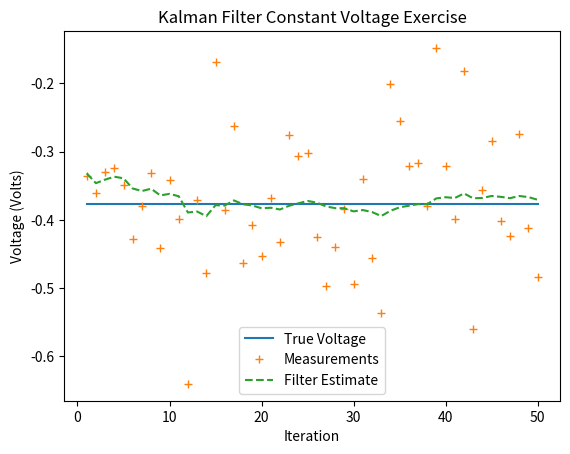
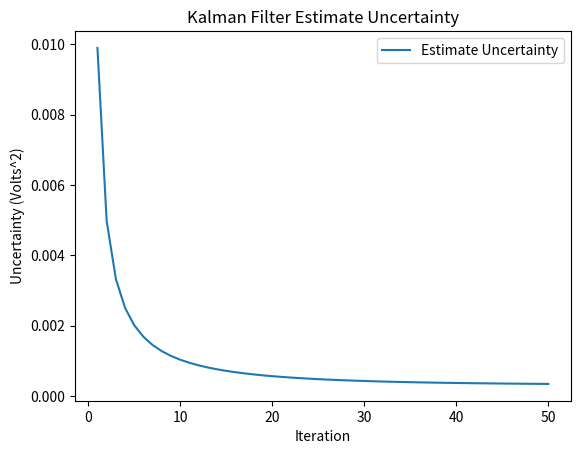

Write Python code to recreate these figures, in order.
#!/usr/bin/env python3
# -*- coding: utf-8 -*-
"""
Created on Fri Jun  5 12:18:36 2020

[redacted]

###############################################################################
# KalmanFilter.py
#
# Revision:     1.01
# Date:         8/2/2020
# Author:       Alex
#
# Purpose:      Implement a general-purpose Kalman filter class.
#
# KalmanFilter class:
# 1. All inputs to the class must be 2D Numpy arrays, even scalars.
# 2. See the __init__ function for a full description of inputs.
#
# Functions:
# 1. constant_voltage_example -- A test function to verify KalmanFilter class
#
# Notes:
# 1. Notation based on professors Greg Welch and Gary Bishop's course pack on 
#    Kalman filters from the University of North Carolina at Chapel Hill.
# 2. The terminology is based on that used in Alex Becker's tutorial located at
#    www.kalmanfilters.net.   
# 3. Running this Python file directly will plot a simple example of a Kalman
#    filter used to estimate a constant voltage.
#
##############################################################################
"""
import numpy as np
from matplotlib import pyplot as plt


class KalmanFilter:
    """Implements a general-purpose Kalman filter."""
    def __init__(self, **kwargs):
        """Initialize Kalman filter parameters and verify matrix dimensions."""
        # Initial values (time step = 0) of parameters
        self.A = kwargs['A'] # State transition matrix, size (nxn)
        self.B = kwargs['B'] # Control-input model matrix, size (nxj)
        self.H = kwargs['H'] # Observation model matrix, size (mxn)
        self.P = kwargs['P'] # Estimate error covariance matrix, size (nxn)
        self.Q = kwargs['Q'] # Process noise covariance matrix, size (nxn)
        self.R = kwargs['R'] # Measurement noise covariance matrix, size (mxm)
        self.u = kwargs['u'] # Control variable vector, size (jx1)
        self.x = kwargs['x'] # Estimated state vector, size (nx1)
        # Derived parameters
        self.j = self.u.shape[0] # Number of control dimensions
        self.m = self.H.shape[0] # Number of measurement dimensions
        self.n = self.x.shape[0] # Number of state dimensions
        j, m, n = self.j, self.m, self.n
        self.Gain = np.zeros((n,m)) # Kalman gain, size (nxm)
        self.IM = np.eye(n) # Identity matrix, size (nxn)
        # Check dimensions of parameters
        assert self.A.shape == (n,n), "A dimensions must be {}".format((n,n))
        assert self.B.shape == (n,j), "B dimensions must be {}".format((n,j))
        assert self.H.shape == (m,n), "H dimensions must be {}".format((m,n))
        assert self.P.shape == (n,n), "P dimensions must be {}".format((n,n))
        assert self.Q.shape == (n,n), "Q dimensions must be {}".format((n,n))
        assert self.R.shape == (m,m), "R dimensions must be {}".format((m,m))
        assert self.u.shape == (j,1), "u dimensions must be {}".format((j,1))
        assert self.x.shape == (n,1), "x dimensions must be {}".format((n,1))
               
        
    def predict(self):
        """Time update (Predict)"""
        # State extrapolation (a priori state estimate)
        self.x = np.dot(self.A, self.x) + np.dot(self.B, self.u)
        # Estimate error covariance extrapolation (a priori estimate error)
        self.P = np.dot(np.dot(self.A, self.P), self.A.T) + self.Q
    
    
    def correct(self, z, Q=None, R=None, u=None):
        """Measurement Update (Correct)"""
        if Q is None: Q = self.Q
        if R is None: R = self.R
        if u is None: u = self.u
        m = self.m
        assert z.shape == (m, 1), "z dimensions must be {}".format((m,1))
        # Compute Kalman gain
        _ = np.dot(np.dot(self.H, self.P), self.H.T) + R
        self.Gain = np.dot(np.dot(self.P, self.H.T), np.linalg.inv(_)) 
        # Update state estimate with measurement (a posteriori state estimate)
        self.x = self.x + np.dot(self.Gain, (z - np.dot(self.H, self.x)))
        # Update the estimate error covariance (a posteriori estimate error)
        self.P = np.dot((self.IM - np.dot(self.Gain, self.H)), self.P)
        # Update any changes made to measurement/process noise or control inputs
        self.Q, self.R, self.u = Q, R, u
        return self.x, self.P


def constant_voltage_example():
    """Visualize and validate the Kalman Filter class with a simple estimate  
    of a constant voltage.  Example from section 4.3 of:
    https://www.cs.unc.edu/~tracker/media/pdf/SIGGRAPH2001_CoursePack_08.pdf
    """
    # Input initial values (time step = 0) for all parameters
    A = np.array([[1]]) # Size of (1,1).  All parameters must be 2D arrays
    B = np.array([[0]])
    H = np.array([[1]])
    P = np.array([[1]])
    Q = np.array([[1e-5]])
    R = np.array([[0.1 ** 2]])
    u = np.array([[0]])
    x = np.array([[0]])
    filter_kwargs = {
            'A' : A,
            'B' : B,
            'H' : H,
            'P' : P,
            'Q' : Q,
            'R' : R,
            'u' : u,
            'x' : x}
    # Instantiate filter class
    kf = KalmanFilter(**filter_kwargs)
    # Generate measurements
    num_steps = 50 # Number of time steps to iterate over
    meas_mean = -0.37727 # True/actual voltage value
    meas_sigma = 0.1 # True/actual measurement standard deviation
    measurements = np.random.normal(meas_mean, meas_sigma, num_steps)
    # Initialize variables to store and plot results
    true_value = np.ones((num_steps,1)) * meas_mean
    estimates = []
    estimate_uncertainty = []
    step_range = np.arange(0, num_steps)
    # Filter loop
    for k in step_range:
        kf.predict()
        z = np.array([[measurements[k]]])
        estimate, uncertainty = kf.correct(z)
        estimates.append(np.squeeze(estimate))
        estimate_uncertainty.append(np.squeeze(uncertainty))
    # Plot results
    plt.figure()
    plt.plot(step_range+1, true_value, label='True Voltage')
    plt.plot(step_range+1, measurements, marker='+', linestyle="None", label='Measurements')
    plt.plot(step_range+1, estimates, linestyle="dashed", label='Filter Estimate')
    plt.xlabel('Iteration')
    plt.ylabel('Voltage (Volts)')
    plt.title('Kalman Filter Constant Voltage Exercise')
    plt.legend()
    plt.show()
    # Plot uncertainty
    plt.figure()
    plt.plot(step_range+1, estimate_uncertainty, label='Estimate Uncertainty')
    plt.xlabel('Iteration')
    plt.ylabel('Uncertainty (Volts^2)')
    plt.title('Kalman Filter Estimate Uncertainty')
    plt.legend()
    plt.show()
    
    
if __name__ == '__main__':
    constant_voltage_example()